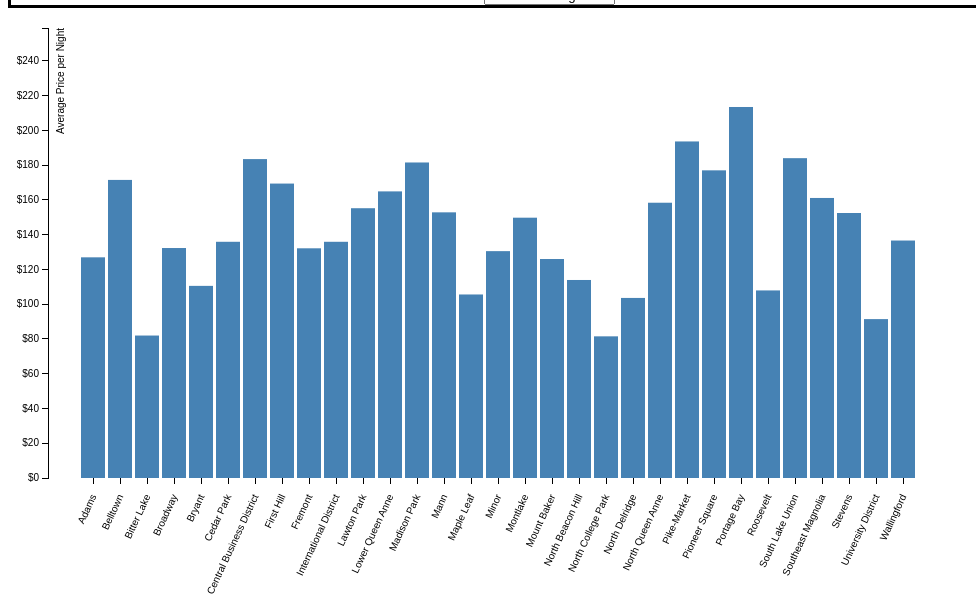
D3 v3 page, settled after 480 driven frames (8 s of simulated time); the page loaded 1 data file(s).


		// document.getElementById("myselectform").onchange =
    	// function(){
		// 	$( "#mytype" ).val(this.value);   
		// 	filterType(this.value);
    	// }
	
// ── seattle.js
var margin = {top: 20, right: 20, bottom: 30, left: 40},
    width = 960 - margin.left - margin.right,
    height = 500 - margin.top - margin.bottom;

var formatDollars = function(d) { return "$" + d3.format(",")(d);}

var x = d3.scale.ordinal()
    .rangeRoundBands([0, width], .1, 1);

var y = d3.scale.linear()
    .range([height, 0]);

var tooltip = d3.select("body").append("div")
    .attr("class", "tooltip")
    .style("opacity", 0);

var xAxis = d3.svg.axis()
    .scale(x)
    .orient("bottom");

var yAxis = d3.svg.axis()
    .scale(y)
    .orient("left")
    .tickFormat(formatDollars);

var svg = d3.select("body").append("svg")
    .attr("width", width + margin.left + margin.right)
    .attr("height", height + margin.top + margin.bottom + 100)
  .append("g")
    .attr("transform", "translate(" + margin.left + "," + margin.top + ")");

// Importing Data 
d3.csv("roomData.csv", function(error, data) {

  data.forEach(function(d) {
    d.entire = +d.entire;
  });

  var elements = Object.keys(data[0])
		.filter(function(d){
			return ((d != "neighborhood"));
		});
  var selection = elements[0];

  x.domain(data.map(function(d) { return d.neighborhood; }));
  y.domain([0, d3.max(data, function(d) { return d.entire; }) + 20]);

  svg.append("g")
      .attr("class", "x axis")
      .attr("transform", "translate(0," + height + ")")
      .call(xAxis)
      .selectAll('.x.axis text')
          .attr('transform', 'rotate(-65)') 
          .attr('x', '-15px')  
          .attr('y', '4 px');

  svg.append("g")
      .attr("class", "y axis")
      .call(yAxis)
    .append("text")
      .attr("transform", "rotate(-90)")
      .attr("y", 6)
      .attr("dy", "1em")
      .style("text-anchor", "end")
      .text("Average Price per Night");

  svg.selectAll(".bar")
      .data(data)
    .enter().append("rect")
      .attr("class", "bar")
      .attr("x", function(d) { return x(d.neighborhood); })
      .attr("width", x.rangeBand())
      .attr("y", function(d) { return y(+d[selection]); })
      .attr("fill", function(d) { return "steelblue"; })
      
      .attr("height", function(d) { return height - y(+d[selection]); })
  
      .on("mouseover", function(d) {
                tooltip.transition()
                .duration(200)
                .style("opacity", .9);
                var valueTest = d[selection.value];
                if (valueTest == undefined) {
                    tooltip.html(" Neighborhood: " + d.neighborhood + "<br/>" + " Average Price: $" + d.price).style("left", (d3.event.pageX ) + "px")
                    .style("top", (d3.event.pageY - 28) + "px");
                } else {tooltip.html(" Neighborhood: " + d.neighborhood + "<br/>" + " Average Price: $" + d[selection.value]) 
                    .style("left", (d3.event.pageX ) + "px")
                    .style("top", (d3.event.pageY - 28) + "px");}
                })
    .on("mouseout", function(d) {
                tooltip.transition()
                .duration(500)
                .style("opacity", 0)

    });
   
  d3.select("input").on("change", change);
    //console.log(d3.select("input").property("checked"));
  //if input is selected, unselect 
  
//  Animated sorting
  function change() {
    var x0 = x.domain(data.sort(this.checked
        ? function(a, b) { 
            //console.log(selection.value)
            if(selection.value == undefined ) {
                return b.price - a.price;
            } else {
                return +b[selection.value] - +a[selection.value];
            } 
        }
        : function(a, b) { return d3.ascending(a.neighborhood, b.neighborhood); })
        .map(function(d) { return d.neighborhood; }))
        .copy();

    svg.selectAll(".bar")
        .sort(function(a, b) { return x0(a.neighborhood) - x0(b.neighborhood); });

    var transition = svg.transition().duration(750),
        delay = function(d, i) { return i * 50; };

    transition.selectAll(".bar")
        .delay(delay)
        .attr("x", function(d) { return x0(d.neighborhood); });

    transition.select(".x.axis")
        .call(xAxis)
        .selectAll('.x.axis text') 
            .attr('x', '-15px')   
            .attr('y', '4 px')
      .selectAll("g")
        .delay(delay);  
        //console.log(d3.select("input").property("checked"));   
  }
 
  // Dropdown menu 
  var selector = d3.select("#drop")
    	.append("select")
        .attr("id","dropdown")
        
    	.on("change", function(d){
        	selection = document.getElementById("dropdown");

        	// y.domain([0, d3.max(data, function(d){
			// 	return +d[selection.value];})]);

        	// yAxis.scale(y);
            d3.select("input").property("checked",false);
        	d3.selectAll(".bar")
           		.transition()
	            .attr("height", function(d){
					return height - y(+d[selection.value]);
				})
				.attr("y", function(d){
					return y(+d[selection.value]);
                })
                //console.log(selection.value)
                .attr("fill", function(d) {
                if (selection.value == "price") {
                    return "steelblue";
                } else if (selection.value == "entire") {
                    return "plum";
                } else if (selection.value == "private") {
                    return "seagreen";
                } else { 
                    return "tomato";
                }
                })
           		.ease("linear")
           		.select("title")
           		.text(function(d){
           			return d.State + " : " + d[selection.value];
                });
                   
         	d3.selectAll("g.y.axis")
           		.transition()
                   .call(yAxis);

         });

    selector.selectAll("option")
      .data(elements)
      .enter().append("option")
      .attr("value", function(d){
          console.log(d)
        return d;
      })
      .text(function(d){
        //return d;
        if (d == "price") {
            return "Overall Averages";
        } else if (d == "shared") {
            return "Shared Room";
        } else if (d == "entire") {
            return "Entire House/Appt"
        } else { return "Private Room" }
      })
});

### data: roomData.csv
neighborhood, price, shared, private, entire
Adams, 126.9, 50, 69.13, 158.9
Belltown, 171.5, 60, 106.4, 175.4
Bitter Lake, 81.95, 75, 72.78, 90.9
Broadway, 132.3, 59.79, 91.34, 147.9
Bryant, 110.5, 115, 56.32, 139
Cedar Park, 135.9, 31, 92.3, 177.5
Central Business District, 183.4, 62.33, 100.7, 192.2
First Hill, 169.4, 118, 97, 175.6
Fremont, 132.1, 59.5, 89.78, 156
International District, 135.9, 45, 104.2, 161.4
Lawton Park, 155.2, 26, 59.11, 225.7
Lower Queen Anne, 164.9, 67.67, 107.7, 179.6
Madison Park, 181.5, 40, 142.5, 193.1
Mann, 152.8, 36, 83.06, 185.2
Maple Leaf, 105.6, 33, 64.29, 138.2
Minor, 130.5, 88.67, 82.31, 160.1
Montlake, 149.7, 44, 75.31, 214.9
Mount Baker, 126, 200, 76.65, 149.5
North Beacon Hill, 113.9, 14, 75.52, 146.2
North College Park, 81.49, 55, 57.36, 128.4
North Delridge, 103.6, 45, 68.8, 137.9
North Queen Anne, 158.3, 40, 81.94, 190.5
Pike-Market, 193.6, 56.8, 199, 201.5
Pioneer Square, 177, 73, 130, 180.7
Portage Bay, 213.4, 59, 118.5, 238.9
Roosevelt, 107.9, 86, 74.08, 120.5
South Lake Union, 184, 75, 150, 187.3
Southeast Magnolia, 161.1, 31, 95.88, 196.5
Stevens, 152.4, 32.09, 98.79, 191.1
University District, 91.4, 64.91, 57.42, 122
Wallingford, 136.6, 73.09, 67.47, 163.8